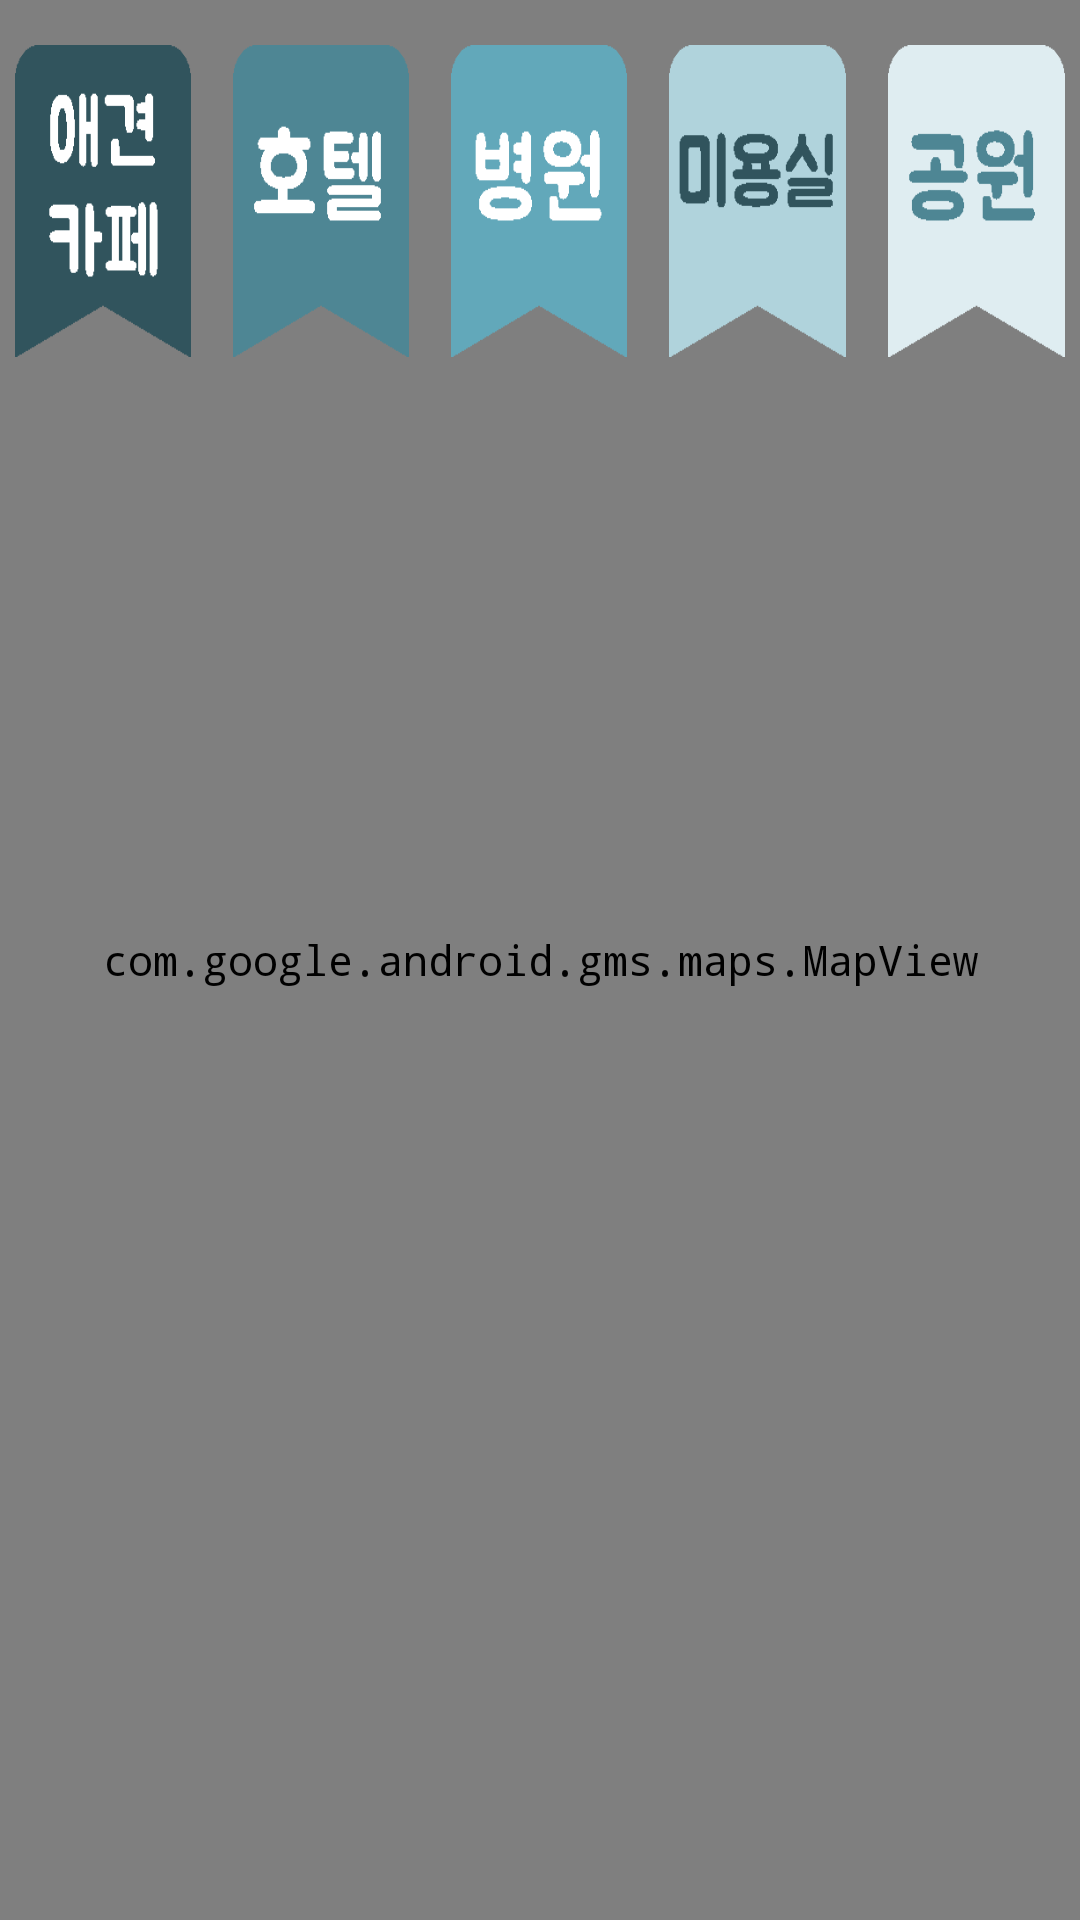

Layout XML and referenced resources for this Android screen:
<!-- AndroidManifest.xml: application theme AppTheme -->
<!-- res/layout/fragment_map.xml -->
<?xml version="1.0" encoding="utf-8"?>
<RelativeLayout xmlns:android="http://schemas.android.com/apk/res/android"
    xmlns:tool="http://schemas.android.com/tools"
    android:id="@+id/relativeLayout"
    android:layout_width="match_parent"
    android:layout_height="match_parent">

    <com.google.android.gms.maps.MapView
        android:id="@+id/map"
        android:layout_width="match_parent"
        android:layout_height="match_parent" />

    <Button
        android:id="@+id/btn_walk"
        android:layout_width="60dp"
        android:layout_height="60dp"
        android:layout_alignParentBottom="true"
        android:layout_alignParentRight="true"
        android:layout_margin="20dp"
        android:background="@drawable/btn_walking" />


    <LinearLayout
        android:layout_width="match_parent"
        android:layout_height="match_parent"
        android:orientation="vertical"
        android:paddingLeft="5dp"
        android:paddingRight="5dp"
        android:weightSum="6">

        <LinearLayout
            android:layout_width="match_parent"
            android:layout_height="0dp"
            android:layout_marginTop="15dp"
            android:layout_weight="1">


            <Button
                android:id="@+id/btn_cafe"
                android:layout_width="0dp"
                android:layout_height="wrap_content"
                android:layout_marginRight="7dp"
                android:layout_weight="1"
                android:background="@drawable/btn_cafe"
                android:tag="marker_cafe" />

            <Button
                android:id="@+id/btn_hotel"
                android:layout_width="0dp"
                android:layout_height="wrap_content"
                android:layout_marginLeft="7dp"
                android:layout_marginRight="7dp"
                android:layout_weight="1"
                android:background="@drawable/btn_hotel"
                android:tag="marker_hotel" />

            <Button
                android:id="@+id/btn_hospital"
                android:layout_width="0dp"
                android:layout_height="wrap_content"
                android:layout_marginLeft="7dp"
                android:layout_marginRight="7dp"
                android:layout_weight="1"
                android:background="@drawable/btn_hospital"
                android:tag="marker_hospital" />

            <Button
                android:id="@+id/btn_salon"
                android:layout_width="0dp"
                android:layout_height="wrap_content"
                android:layout_marginLeft="7dp"
                android:layout_marginRight="7dp"
                android:layout_weight="1"
                android:background="@drawable/btn_salon"
                android:tag="marker_salon" />

            <Button
                android:id="@+id/btn_trail"
                android:layout_width="0dp"
                android:layout_height="wrap_content"
                android:layout_marginLeft="7dp"
                android:layout_weight="1"
                android:background="@drawable/btn_trail"
                android:tag="marker_trail" />
        </LinearLayout>

        <LinearLayout
            android:layout_width="match_parent"
            android:layout_height="0dp"
            android:layout_weight="5"
            android:gravity="bottom"
            android:orientation="vertical"
            android:weightSum="5">

            <RelativeLayout
                android:id="@+id/layout_result"
                android:layout_width="match_parent"
                android:layout_height="0dp"
                android:layout_weight="2"
                android:background="@drawable/view_finwalk"
                android:paddingBottom="10dp"
                android:visibility="gone">

                <LinearLayout
                    android:id="@+id/layout1"
                    android:layout_width="wrap_content"
                    android:layout_height="wrap_content"
                    android:layout_centerInParent="true"
                    android:orientation="horizontal"
                    android:paddingBottom="40dp">

                    <ImageView
                        android:layout_width="20dp"
                        android:layout_height="20dp"
                        android:layout_gravity="center_vertical"
                        android:layout_marginRight="5dp"
                        android:src="@drawable/time_w" />

                    <TextView
                        android:id="@+id/tv_hour"
                        android:layout_width="wrap_content"
                        android:layout_height="wrap_content"
                        android:textColor="#000000"
                        android:textSize="30sp"
                        android:textStyle="bold"
                        tool:text="1" />

                    <TextView
                        android:layout_width="wrap_content"
                        android:layout_height="wrap_content"
                        android:layout_marginLeft="2dp"
                        android:layout_marginRight="5dp"
                        android:text="시간"
                        android:textColor="@color/caldroid_555"
                        android:textSize="15sp" />

                    <TextView
                        android:id="@+id/tv_minute"
                        android:layout_width="wrap_content"
                        android:layout_height="wrap_content"
                        android:textColor="#000000"
                        android:textSize="30sp"
                        android:textStyle="bold"
                        tool:text="20" />

                    <TextView
                        android:layout_width="wrap_content"
                        android:layout_height="wrap_content"
                        android:layout_marginLeft="2dp"
                        android:layout_marginRight="20dp"
                        android:text="분"
                        android:textColor="@color/caldroid_555"
                        android:textSize="15sp" />


                    <ImageView
                        android:layout_width="20dp"
                        android:layout_height="20dp"
                        android:layout_gravity="center_vertical"
                        android:layout_marginRight="5dp"
                        android:src="@drawable/icon_walk" />


                    <TextView
                        android:id="@+id/tv_km"
                        android:layout_width="wrap_content"
                        android:layout_height="wrap_content"
                        android:textColor="#000000"
                        android:textSize="35sp"
                        android:textStyle="bold"
                        tool:text="20" />

                    <TextView
                        android:layout_width="wrap_content"
                        android:layout_height="wrap_content"
                        android:layout_marginLeft="2dp"
                        android:text="km"
                        android:textColor="@color/caldroid_555"
                        android:textSize="20sp" />


                </LinearLayout>


                <LinearLayout
                    android:layout_width="match_parent"
                    android:layout_height="wrap_content"
                    android:layout_alignParentBottom="true"
                    android:layout_marginLeft="50dp"
                    android:layout_marginRight="50dp">

                    <Button
                        android:id="@+id/btn_ok"
                        android:layout_width="0dp"
                        android:layout_height="wrap_content"
                        android:layout_marginRight="20dp"
                        android:layout_weight="1"
                        android:text="확인" />

                    <Button
                        android:id="@+id/btn_capture"
                        android:layout_width="0dp"
                        android:layout_height="wrap_content"
                        android:layout_weight="1"
                        android:text="경로저장" />
                </LinearLayout>

            </RelativeLayout>


        </LinearLayout>


    </LinearLayout>


</RelativeLayout>
<!-- resources referenced by this layout -->
<resources>
  <color name="caldroid_555">#555</color>
  <!-- drawable btn_cafe: png bitmap (drawable, 2100 bytes) -->
  <!-- drawable btn_hospital: png bitmap (drawable, 2034 bytes) -->
  <!-- drawable btn_hotel: png bitmap (drawable, 1918 bytes) -->
  <!-- drawable btn_salon: png bitmap (drawable, 2012 bytes) -->
  <!-- drawable btn_trail: png bitmap (drawable, 1960 bytes) -->
  <!-- drawable time_w: png bitmap (drawable, 804 bytes) -->
  <!-- drawable view_finwalk (drawable) -->
  <shape xmlns:android="http://schemas.android.com/apk/res/android">
      <corners
          android:topLeftRadius="20dp"
          android:topRightRadius="20dp" />
      <gradient
          android:angle="-90"
          android:endColor="#ffffff"
          android:startColor="#bfffffff" />
  </shape>
  <style name="AppTheme" parent="Theme.AppCompat.Light.DarkActionBar">
          
          <item name="colorPrimary">@color/colorPrimary</item>
          <item name="colorPrimaryDark">@color/colorPrimaryDark</item>
          <item name="colorAccent">@color/colorAccent</item>
          <item name="android:typeface">monospace</item>
      </style>
  <color name="colorPrimary">#bcdde6</color>
  <color name="colorPrimaryDark">#235478</color>
  <color name="colorAccent">#0c163b</color>
</resources>
